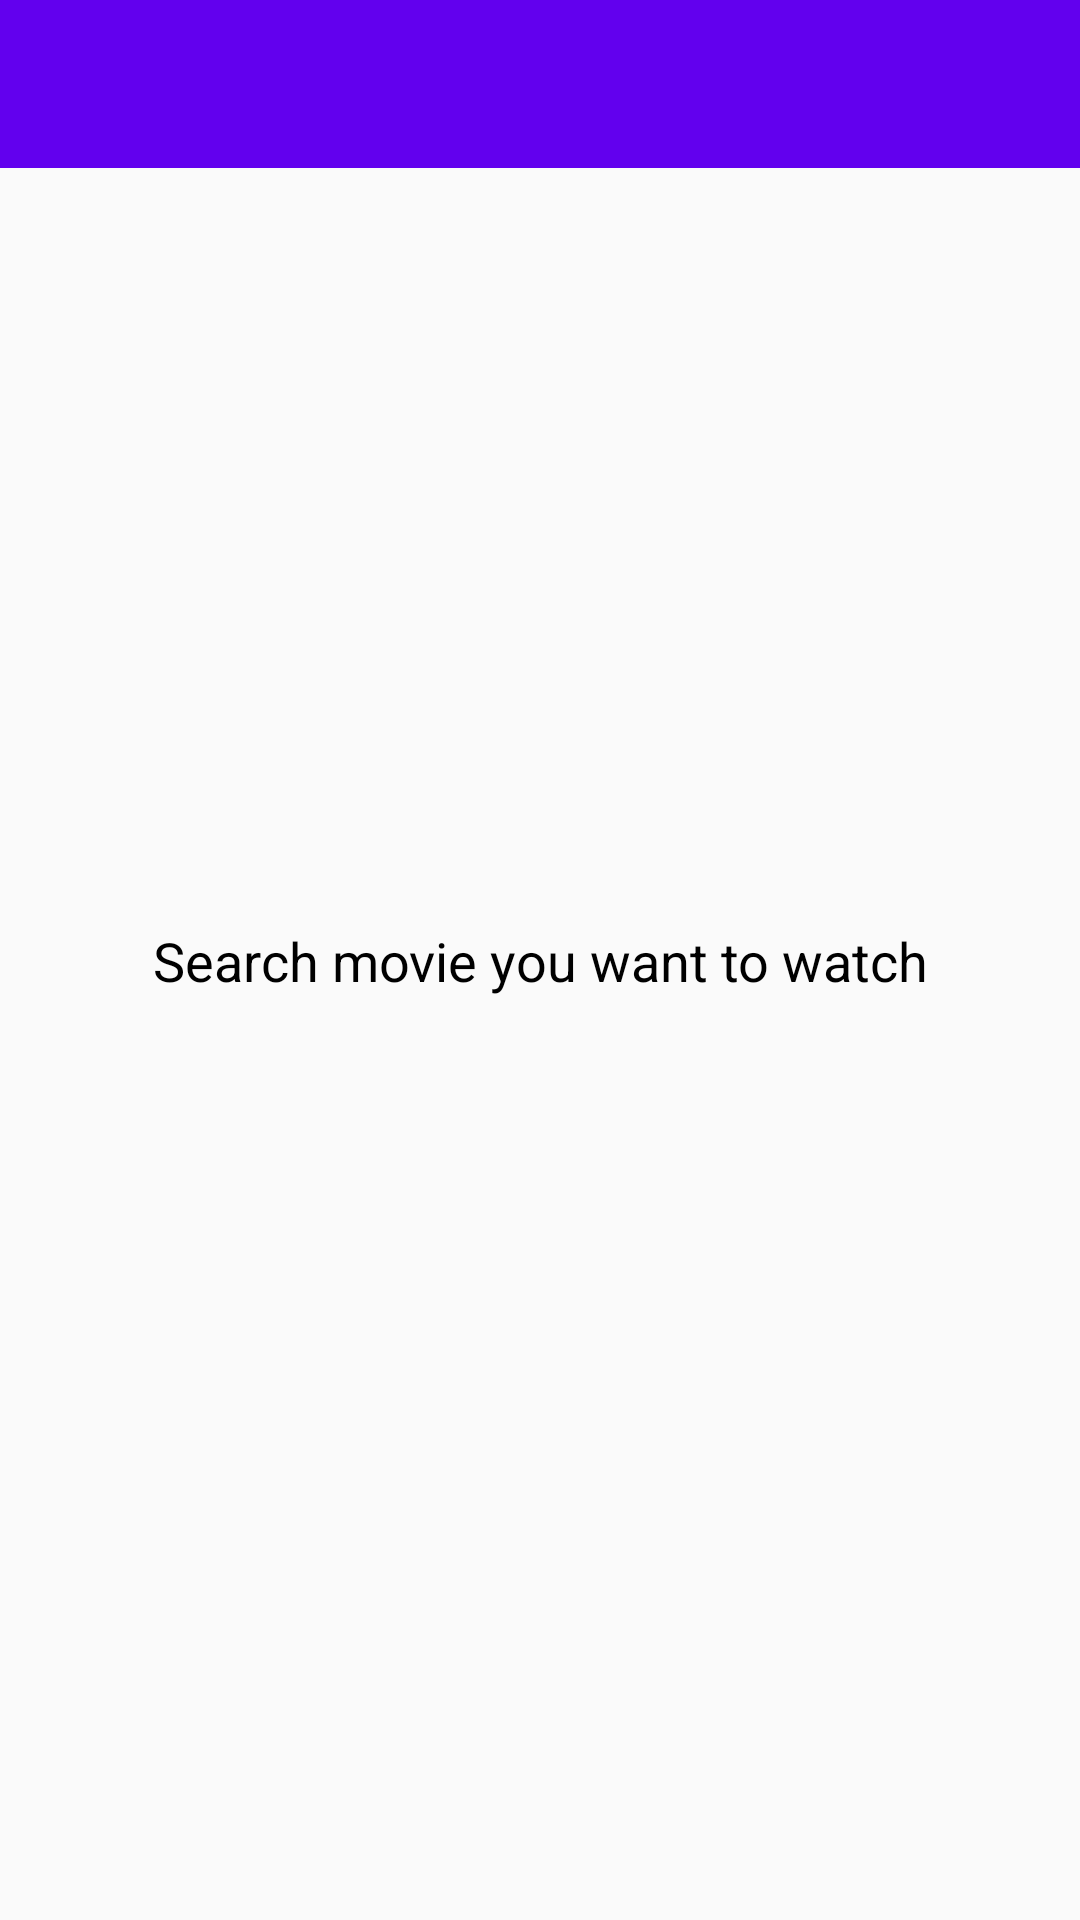

Layout XML and referenced resources for this Android screen:
<!-- AndroidManifest.xml: application theme Theme.TopMovieSearch -->
<!-- res/layout/activity_main.xml -->
<?xml version="1.0" encoding="utf-8"?>
<androidx.constraintlayout.widget.ConstraintLayout xmlns:android="http://schemas.android.com/apk/res/android"
    android:layout_width="match_parent"
    android:layout_height="match_parent"
    xmlns:tools="http://schemas.android.com/tools"
    xmlns:app="http://schemas.android.com/apk/res-auto"
    tools:context=".MainActivity">

    <com.google.android.material.appbar.AppBarLayout
        android:id="@+id/appbarLayout"
        android:layout_width="0dp"
        android:layout_height="wrap_content"
        app:layout_constraintEnd_toEndOf="parent"
        app:layout_constraintStart_toStartOf="parent"
        app:layout_constraintTop_toTopOf="parent"
        app:layout_constraintBottom_toTopOf="@+id/rvMovies">

        <androidx.appcompat.widget.Toolbar
            android:id="@+id/toolbar"
            android:layout_width="match_parent"
            android:layout_height="wrap_content"
            android:background="?attr/colorPrimary"
            android:minHeight="?attr/actionBarSize"
            android:theme="@style/ToolbarTheme"
            tools:layout_editor_absoluteX="0dp"
            tools:layout_editor_absoluteY="0dp" />

    </com.google.android.material.appbar.AppBarLayout>

    <androidx.recyclerview.widget.RecyclerView
        android:id="@+id/rvMovies"
        android:layout_width="match_parent"
        android:layout_height="wrap_content"
        android:layout_marginTop="10dp"
        app:layout_constraintEnd_toEndOf="parent"
        app:layout_constraintStart_toStartOf="parent"
        android:paddingBottom="70dp"
        app:layout_constraintTop_toBottomOf="@+id/appbarLayout"
        android:visibility="gone"/>

    <TextView
        android:id="@+id/tvSearchMoviePlaceHolder"
        android:layout_width="match_parent"
        android:layout_height="wrap_content"
        app:layout_constraintLeft_toLeftOf="parent"
        app:layout_constraintRight_toRightOf="parent"
        app:layout_constraintTop_toTopOf="parent"
        app:layout_constraintBottom_toBottomOf="parent"
        android:textColor="@color/black"
        android:textSize="18dp"
        android:gravity="center_horizontal"
        android:text="@string/search_movie_you_want_to_watch"/>

    <ProgressBar
        android:id="@+id/progressBar"
        android:visibility="gone"
        android:layout_width="wrap_content"
        android:layout_height="wrap_content"
        app:layout_constraintLeft_toLeftOf="parent"
        app:layout_constraintRight_toRightOf="parent"
        app:layout_constraintTop_toTopOf="parent"
        app:layout_constraintBottom_toBottomOf="parent"
        android:indeterminate="true"/>

</androidx.constraintlayout.widget.ConstraintLayout>
<!-- resources referenced by this layout -->
<resources>
  <string name="search_movie_you_want_to_watch">Search movie you want to watch</string>
  <style name="ToolbarTheme">
          
          <item name="android:textColorPrimary">@color/white</item>
          
          <item name="android:textColorSecondary">@color/white</item>
      </style>
  <style name="Theme.TopMovieSearch" parent="Theme.AppCompat.Light.NoActionBar">
          
          <item name="colorPrimary">@color/purple_500</item>
          <item name="colorPrimaryVariant">@color/purple_700</item>
          <item name="colorOnPrimary">@color/white</item>
          
          <item name="colorSecondary">@color/teal_200</item>
          <item name="colorSecondaryVariant">@color/teal_700</item>
          <item name="colorOnSecondary">@color/white</item>
          
          <item name="android:statusBarColor">?attr/colorPrimaryVariant</item>
          
      </style>
  <!-- not gathered from this repository: default colours our renderer supplied (Android Studio template values) -->
  <color name="purple_500">#FF6200EE</color>
  <color name="purple_700">#FF3700B3</color>
  <color name="teal_200">#FF03DAC5</color>
  <color name="teal_700">#FF018786</color>
  <color name="black">#FF000000</color>
  <color name="white">#FFFFFFFF</color>
</resources>
